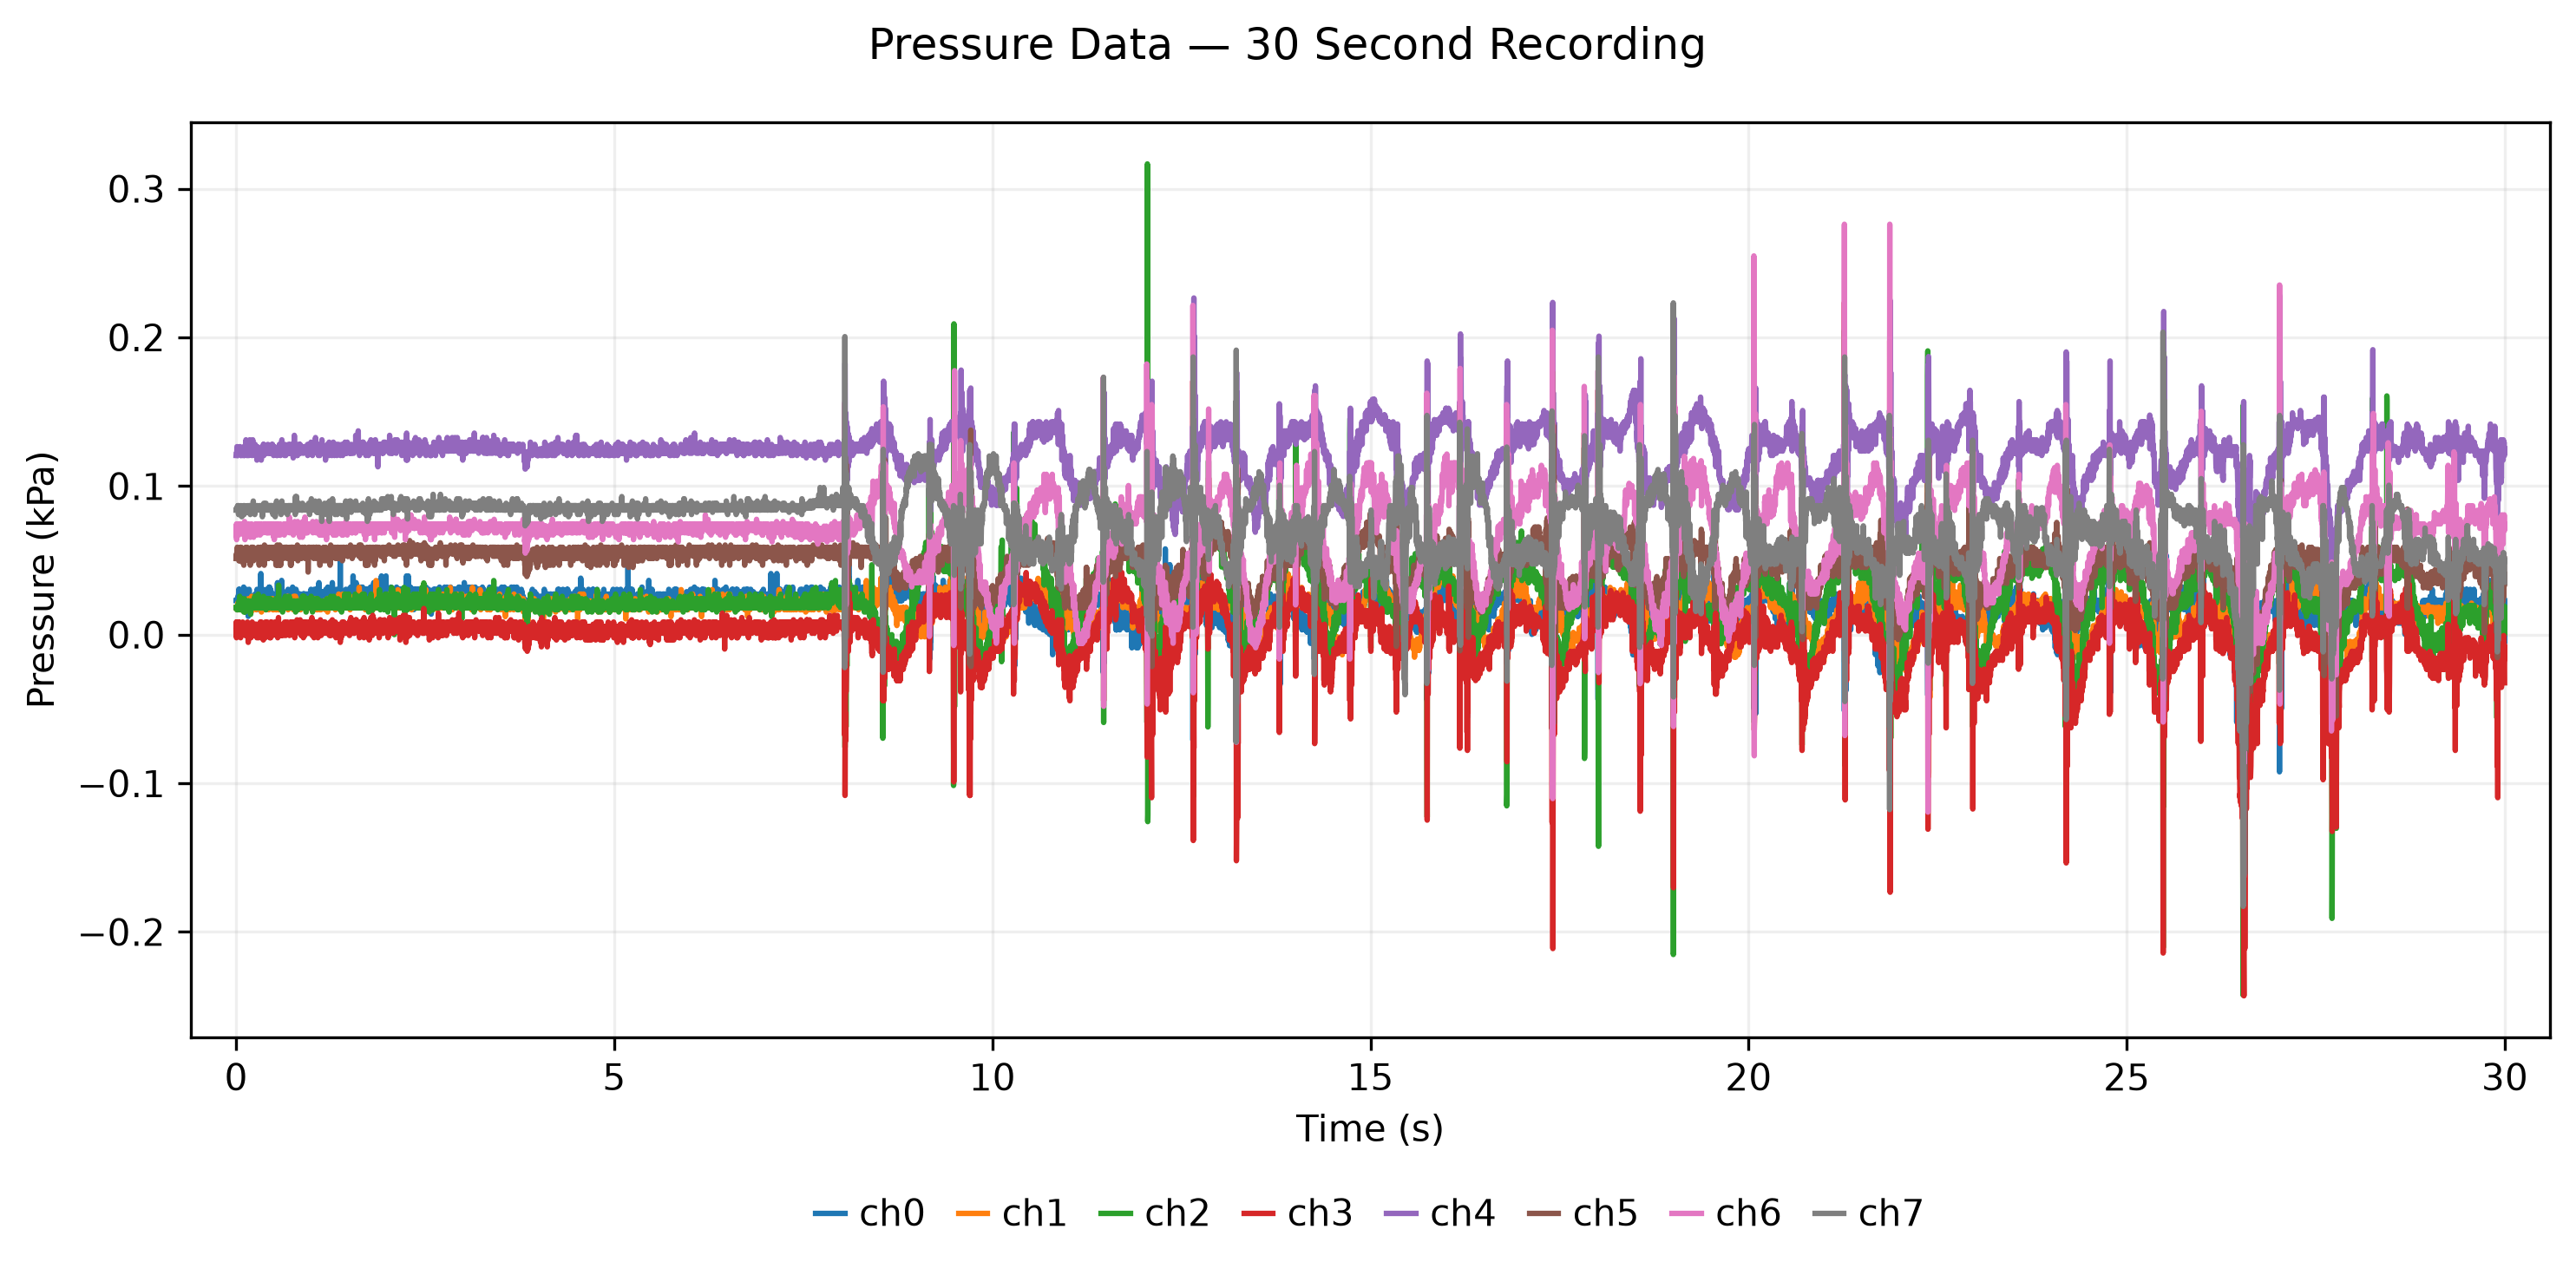

Values plotted in this chart, from the file beside it:
time_s, ch0_kPa, ch1_kPa, ch2_kPa, ch3_kPa, ch4_kPa, ch5_kPa, ch6_kPa, ch7_kPa
0.0, 0.0229, 0.0182, 0.0182, 0.0055, 0.1205, 0.0512, 0.067, 0.0838
0.002, 0.0229, 0.0182, 0.0182, 0.0085, 0.122, 0.0542, 0.073, 0.0838
0.005, 0.0229, 0.0182, 0.0182, -0.0021, 0.122, 0.0542, 0.0745, 0.0838
0.007, 0.0229, 0.0182, 0.0182, 0.0085, 0.122, 0.0527, 0.0639, 0.0853
0.01, 0.0229, 0.0182, 0.0167, 0.0009, 0.1235, 0.0542, 0.0715, 0.0838
0.012, 0.0229, 0.0182, 0.0182, 0.0055, 0.1265, 0.0527, 0.073, 0.0838
0.015, 0.0244, 0.0167, 0.0182, 0.0055, 0.1235, 0.0588, 0.0685, 0.0838
0.017, 0.0229, 0.0182, 0.0182, 0.007, 0.1235, 0.0588, 0.067, 0.0853
0.02, 0.0229, 0.0182, 0.0197, 0.0024, 0.1235, 0.0542, 0.073, 0.0868
0.022, 0.0229, 0.0212, 0.0182, 0.0085, 0.1235, 0.0527, 0.0685, 0.0868
0.025, 0.0259, 0.0182, 0.0182, 0.0024, 0.1235, 0.0527, 0.073, 0.0853
0.027, 0.0244, 0.0182, 0.0167, 0.0024, 0.125, 0.0573, 0.0685, 0.0838
0.03, 0.0229, 0.0182, 0.0182, 0.0085, 0.1235, 0.0542, 0.07, 0.0868
0.032, 0.0229, 0.0182, 0.0212, 0.0009, 0.1235, 0.0542, 0.0715, 0.0808
0.035, 0.0305, 0.0212, 0.0182, 0.0009, 0.122, 0.0573, 0.067, 0.0868
0.037, 0.0229, 0.0197, 0.0227, 0.0055, 0.1235, 0.0497, 0.073, 0.0853
0.04, 0.0229, 0.0197, 0.0182, 0.0024, 0.1235, 0.0573, 0.0715, 0.0853
0.042, 0.0229, 0.0182, 0.0182, 0.0085, 0.125, 0.0527, 0.0745, 0.0808
0.045, 0.0305, 0.0227, 0.0182, 0.007, 0.1235, 0.0512, 0.0715, 0.0838
0.047, 0.0229, 0.0182, 0.0258, 0.0024, 0.1235, 0.0497, 0.073, 0.0838
0.05, 0.0274, 0.0167, 0.0197, 0.0024, 0.1235, 0.0542, 0.073, 0.0838
0.052, 0.0229, 0.0212, 0.0182, -0.0006, 0.1265, 0.0527, 0.073, 0.0838
0.055, 0.0214, 0.0182, 0.0182, 0.0055, 0.125, 0.0527, 0.0715, 0.0838
0.057, 0.0229, 0.0182, 0.0167, 0.0024, 0.1235, 0.0527, 0.0715, 0.0838
0.06, 0.0229, 0.0182, 0.0182, -0.0021, 0.1205, 0.0588, 0.0685, 0.0838
0.062, 0.0229, 0.0227, 0.0167, 0.0024, 0.1235, 0.0542, 0.0715, 0.0823
0.065, 0.0198, 0.0182, 0.0167, 0.0024, 0.122, 0.0588, 0.0685, 0.0868
0.067, 0.0229, 0.0182, 0.0182, 0.0009, 0.1205, 0.0527, 0.0685, 0.0853
0.07, 0.0229, 0.0182, 0.0242, 0.0009, 0.1235, 0.0573, 0.07, 0.0838
0.072, 0.0259, 0.0182, 0.0182, 0.0055, 0.1235, 0.0512, 0.0715, 0.0838
0.075, 0.0259, 0.0182, 0.0182, 0.007, 0.125, 0.0512, 0.0745, 0.0793
0.077, 0.0244, 0.0212, 0.0182, 0.0024, 0.125, 0.0573, 0.0685, 0.0853
0.08, 0.0259, 0.0182, 0.0182, 0.0055, 0.1235, 0.0542, 0.0685, 0.0853
0.082, 0.0229, 0.0182, 0.0182, 0.0055, 0.125, 0.0542, 0.0715, 0.0838
0.085, 0.0229, 0.0182, 0.0182, 0.0024, 0.1235, 0.0527, 0.0715, 0.0838
0.087, 0.0244, 0.0182, 0.0182, 0.0085, 0.1205, 0.0573, 0.073, 0.0808
0.09, 0.0229, 0.0182, 0.0182, 0.0024, 0.1235, 0.0573, 0.0685, 0.0838
0.092, 0.0229, 0.0182, 0.0182, 0.0055, 0.1235, 0.0482, 0.0715, 0.0838
0.095, 0.0229, 0.0182, 0.0167, 0.007, 0.1235, 0.0497, 0.073, 0.0838
0.097, 0.0305, 0.0182, 0.0182, 0.0055, 0.1235, 0.0527, 0.0715, 0.0868
0.1, 0.032, 0.0182, 0.0182, 0.0055, 0.125, 0.0573, 0.067, 0.0808
0.102, 0.0229, 0.0182, 0.0152, 0.0009, 0.1265, 0.0467, 0.0715, 0.0838
0.105, 0.0229, 0.0182, 0.0227, 0.0009, 0.1205, 0.0512, 0.0745, 0.0808
0.107, 0.0289, 0.0182, 0.0182, 0.0024, 0.1235, 0.0512, 0.0715, 0.0868
0.11, 0.0274, 0.0182, 0.0242, 0.0009, 0.1205, 0.0527, 0.0715, 0.0868
0.112, 0.0214, 0.0182, 0.0197, 0.007, 0.1235, 0.0558, 0.0761, 0.0868
0.115, 0.0244, 0.0182, 0.0182, 0.0024, 0.1265, 0.0542, 0.073, 0.0823
0.117, 0.0229, 0.0182, 0.0197, 0.0055, 0.1235, 0.0497, 0.0639, 0.0838
0.12, 0.0229, 0.0197, 0.0152, -0.0006, 0.1235, 0.0542, 0.0685, 0.0853
0.122, 0.0229, 0.0167, 0.0197, 0.0009, 0.1235, 0.0542, 0.0685, 0.0853
0.125, 0.0229, 0.0182, 0.0182, 0.0055, 0.122, 0.0542, 0.0685, 0.0853
0.127, 0.0229, 0.0182, 0.0182, 0.0009, 0.1235, 0.0588, 0.0745, 0.0853
0.13, 0.0229, 0.0197, 0.0182, 0.0055, 0.1311, 0.0542, 0.067, 0.0838
0.132, 0.0229, 0.0182, 0.0212, 0.0055, 0.1235, 0.0542, 0.07, 0.0838
0.135, 0.0305, 0.0182, 0.0197, 0.0039, 0.1265, 0.0542, 0.073, 0.0838
0.137, 0.0229, 0.0182, 0.0182, 0.0024, 0.1235, 0.0542, 0.0715, 0.0838
0.14, 0.0229, 0.0182, 0.0182, 0.0055, 0.1205, 0.0573, 0.0715, 0.0823
0.142, 0.0229, 0.0182, 0.0227, 0.0024, 0.125, 0.0573, 0.067, 0.0853
0.145, 0.0229, 0.0197, 0.0197, 0.0055, 0.1235, 0.0542, 0.0685, 0.0853
0.147, 0.0259, 0.0227, 0.0197, 0.0009, 0.122, 0.0588, 0.0715, 0.0853
... 11,940 more rows
